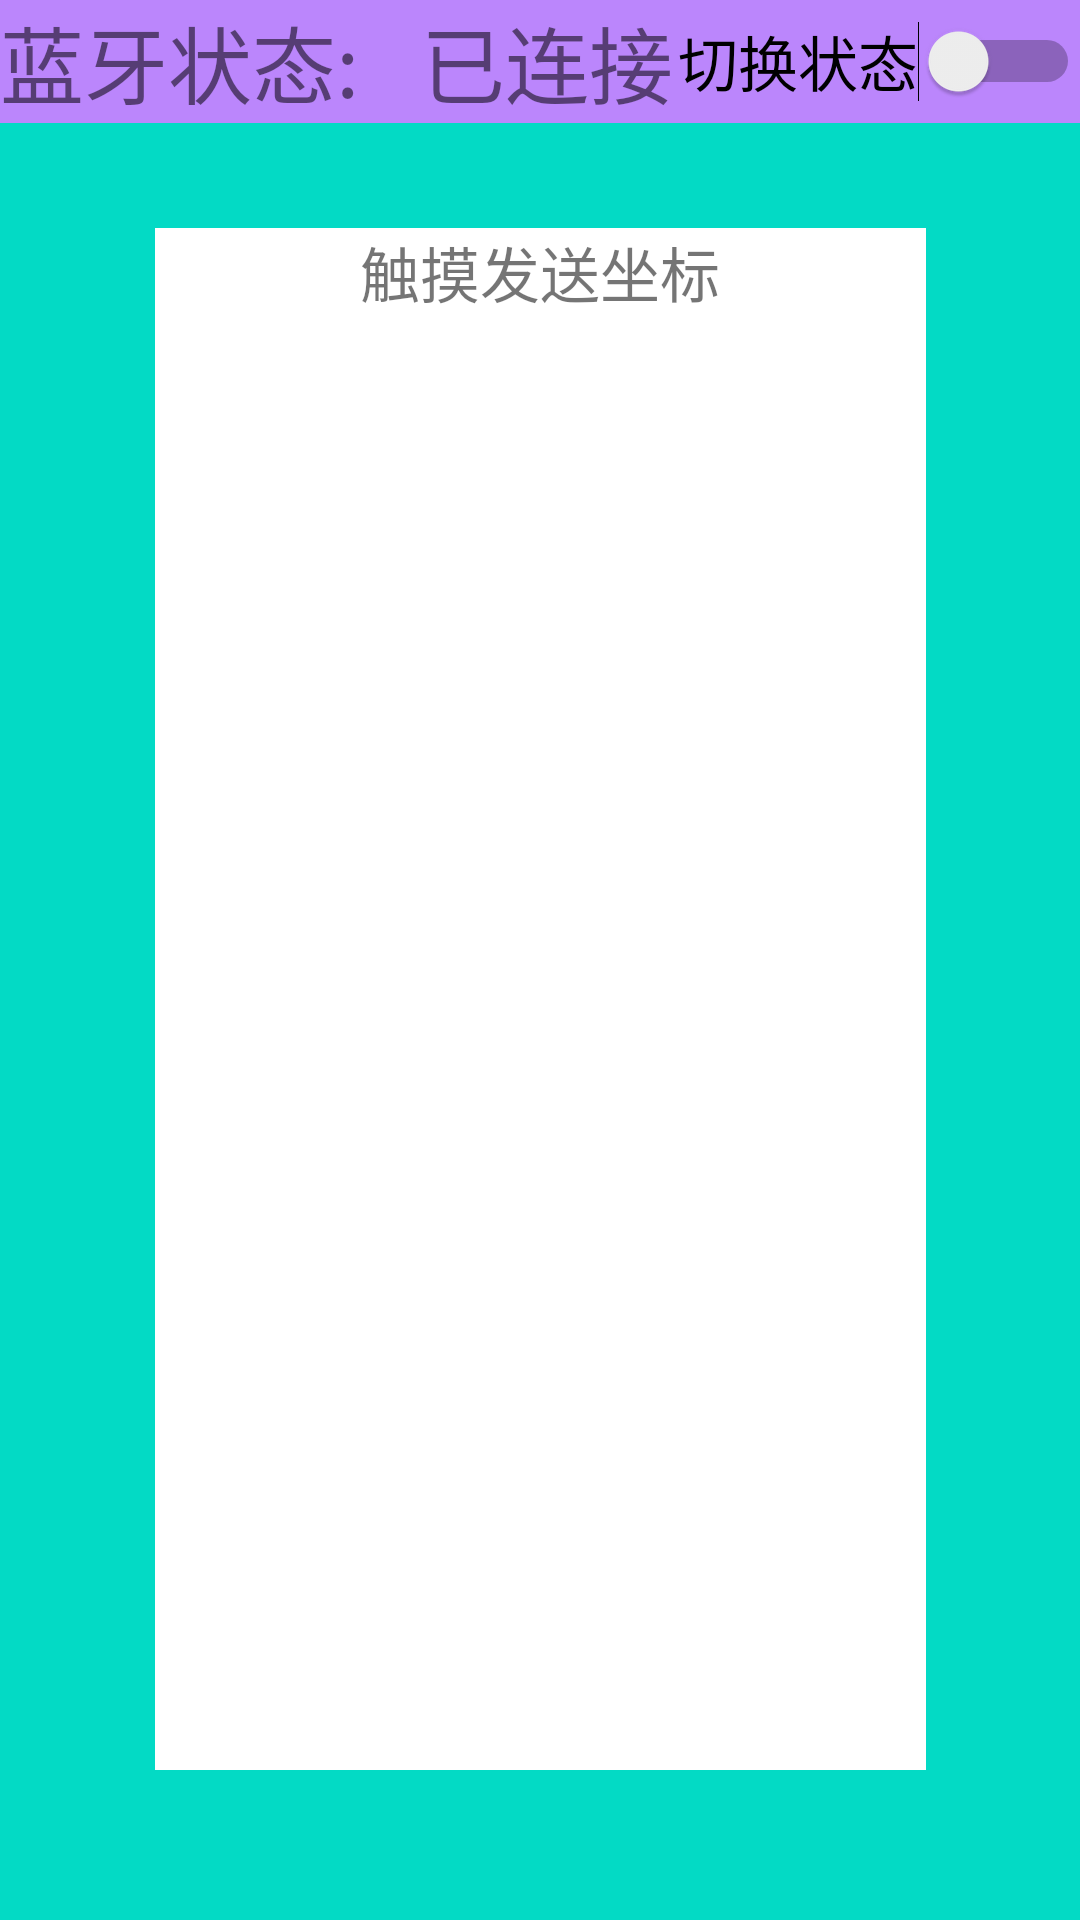

Here is an Android app screen rendered from its layout file. Give the layout XML and the strings, colors and styles it references.
<!-- AndroidManifest.xml: application theme Theme.TestN2 -->
<!-- res/layout/activity_btrw.xml -->
<?xml version="1.0" encoding="utf-8"?>
<android.support.constraint.ConstraintLayout xmlns:android="http://schemas.android.com/apk/res/android"
    xmlns:app="http://schemas.android.com/apk/res-auto"
    xmlns:tools="http://schemas.android.com/tools"
    android:layout_width="match_parent"
    android:layout_height="match_parent"
    tools:context=".BTRW"
    android:background="@color/teal_200">


    <TextView
        android:id="@+id/conntv2"
        android:layout_width="match_parent"
        android:layout_height="wrap_content"
        android:background="@color/purple_200"
        android:text="@string/conn2"
        android:paddingStart="5dp"
        android:textAlignment="center"
        android:textSize="28sp"
        app:layout_constraintBottom_toBottomOf="@id/conntv1"
        app:layout_constraintStart_toStartOf="parent"
        app:layout_constraintTop_toTopOf="parent"
        app:layout_constraintVertical_bias="1.0" />

    <TextView
        android:id="@+id/conntv1"
        android:layout_width="wrap_content"
        android:layout_height="wrap_content"
        android:text="@string/conn1"
        android:textSize="28sp"
        android:gravity="center_horizontal"
        android:background="@color/purple_200"
        app:layout_constraintTop_toTopOf="parent"
        app:layout_constraintStart_toStartOf="parent"
        />




    <Switch
        android:id="@+id/switch2"
        android:layout_width="wrap_content"
        android:layout_height="0dp"
        android:text="@string/switch2"
        android:textSize="20sp"
        app:layout_constraintTop_toTopOf="parent"
        app:layout_constraintBottom_toBottomOf="@id/conntv2"
        app:layout_constraintEnd_toEndOf="parent"
        />


    <TextView
        android:id="@+id/hint1"
        android:layout_width="0dp"
        android:layout_height="0dp"
        android:layout_gravity="center_horizontal"
        android:layout_marginTop="35dp"
        android:layout_marginBottom="50dp"
        android:background="@color/white"
        android:text="@string/hint1"
        android:textAlignment="center"
        android:textSize="20sp"
        app:layout_constraintBottom_toBottomOf="parent"
        app:layout_constraintDimensionRatio="576:1152"
        app:layout_constraintEnd_toEndOf="parent"
        app:layout_constraintStart_toStartOf="parent"
        app:layout_constraintTop_toBottomOf="@id/conntv1"
        />



</android.support.constraint.ConstraintLayout>
<!-- resources referenced by this layout -->
<resources>
  <string name="conn1">蓝牙状态:  </string>
  <string name="conn2">已连接</string>
  <string name="hint1">触摸发送坐标</string>
  <string name="switch2">切换状态</string>
  <style name="Theme.TestN2" parent="Theme.AppCompat.Light.DarkActionBar">
          
          <item name="colorPrimary">@color/purple_500</item>
          <item name="colorPrimaryDark">@color/purple_700</item>
          <item name="colorAccent">@color/teal_200</item>
          
      </style>
  <!-- not gathered from this repository: default colours our renderer supplied (Android Studio template values) -->
  <color name="purple_200">#FFBB86FC</color>
  <color name="purple_500">#FF6200EE</color>
  <color name="purple_700">#FF3700B3</color>
  <color name="teal_200">#FF03DAC5</color>
  <color name="white">#FFFFFFFF</color>
</resources>
